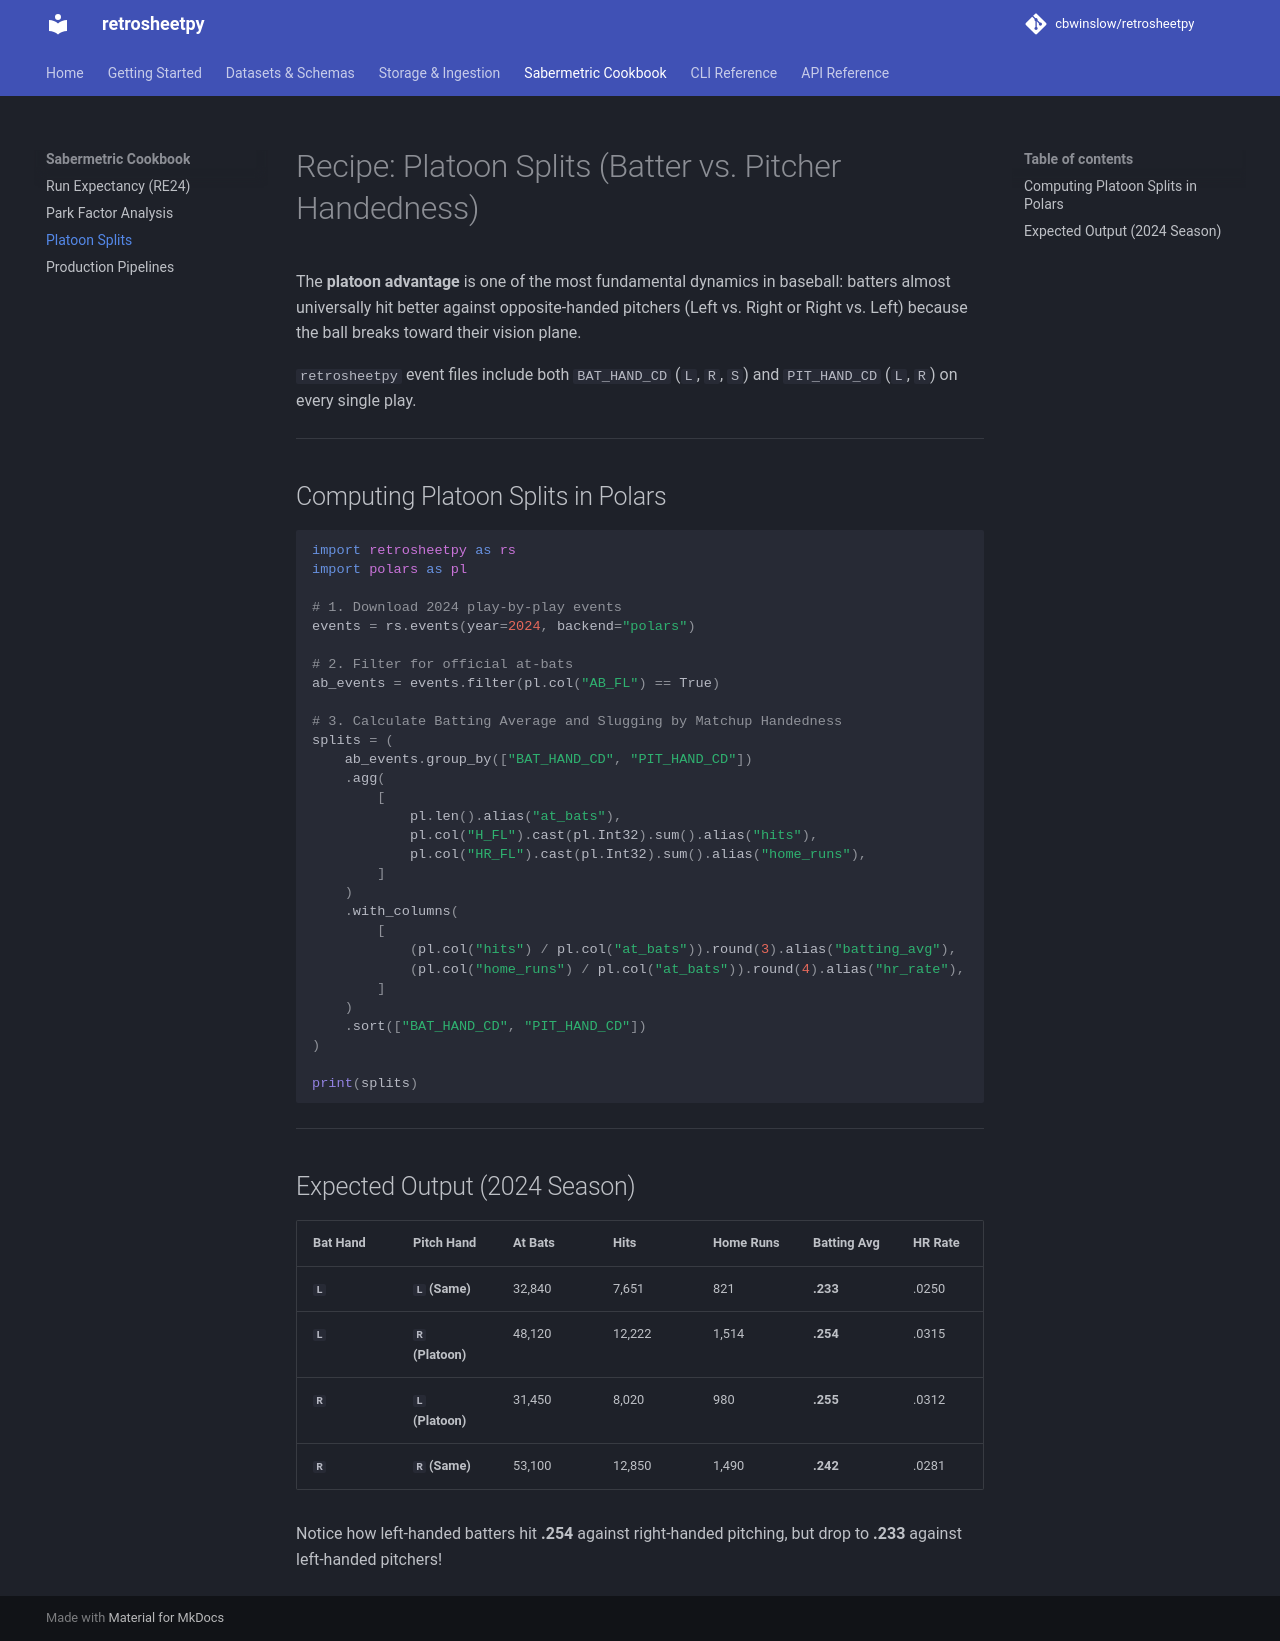

repository: cbwinslow/retrosheetpy · page: cookbook/platoon-splits/index.html · generator: mkdocs

# Recipe: Platoon Splits (Batter vs. Pitcher Handedness)

The **platoon advantage** is one of the most fundamental dynamics in baseball: batters almost universally hit better against opposite-handed pitchers (Left vs. Right or Right vs. Left) because the ball breaks toward their vision plane.

`retrosheetpy` event files include both `BAT_HAND_CD` (`L`, `R`, `S`) and `PIT_HAND_CD` (`L`, `R`) on every single play.

---

## Computing Platoon Splits in Polars

```python
import retrosheetpy as rs
import polars as pl

# 1. Download 2024 play-by-play events
events = rs.events(year=2024, backend="polars")

# 2. Filter for official at-bats
ab_events = events.filter(pl.col("AB_FL") == True)

# 3. Calculate Batting Average and Slugging by Matchup Handedness
splits = (
    ab_events.group_by(["BAT_HAND_CD", "PIT_HAND_CD"])
    .agg(
        [
            pl.len().alias("at_bats"),
            pl.col("H_FL").cast(pl.Int32).sum().alias("hits"),
            pl.col("HR_FL").cast(pl.Int32).sum().alias("home_runs"),
        ]
    )
    .with_columns(
        [
            (pl.col("hits") / pl.col("at_bats")).round(3).alias("batting_avg"),
            (pl.col("home_runs") / pl.col("at_bats")).round(4).alias("hr_rate"),
        ]
    )
    .sort(["BAT_HAND_CD", "PIT_HAND_CD"])
)

print(splits)
```

---

## Expected Output (2024 Season)

| Bat Hand | Pitch Hand | At Bats | Hits | Home Runs | Batting Avg | HR Rate |
| :--- | :--- | :--- | :--- | :--- | :--- | :--- |
| **`L`** | **`L` (Same)** | 32,840 | 7,651 | 821 | **.233** | .0250 |
| **`L`** | **`R` (Platoon)** | 48,120 | 12,222 | 1,514 | **.254** | .0315 |
| **`R`** | **`L` (Platoon)** | 31,450 | 8,020 | 980 | **.255** | .0312 |
| **`R`** | **`R` (Same)** | 53,100 | 12,850 | 1,490 | **.242** | .0281 |

Notice how left-handed batters hit **.254** against right-handed pitching, but drop to **.233** against left-handed pitchers!
